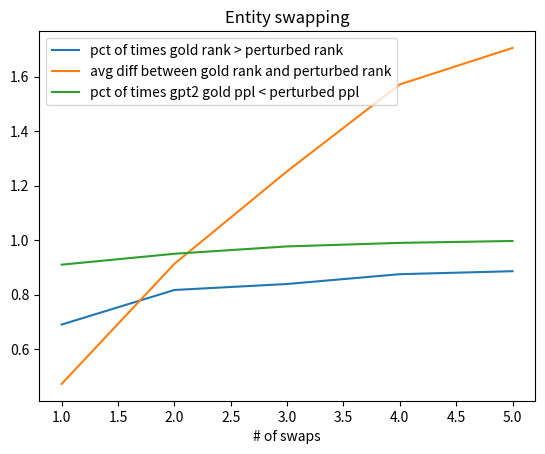
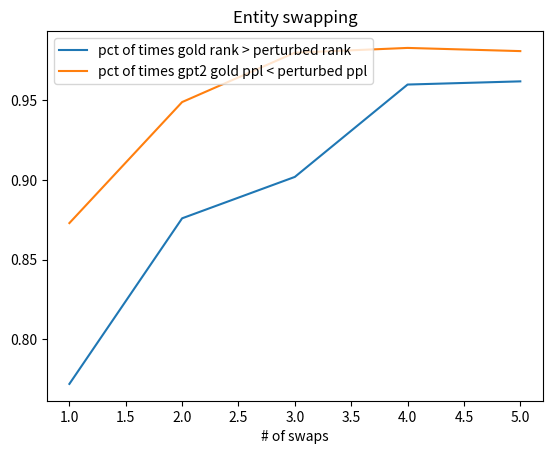

Source code (Python) for these figures, in order:
import matplotlib.pyplot as plt

swaps = [1, 2, 3, 4, 5]

# entity swap
rank = [0.69, 0.817, 0.839, 0.875, 0.886]
diff = [0.472, 0.913, 1.253, 1.572, 1.706]
ppl = [0.91, 0.95, 0.977, 0.99, 0.997]

fig, ax = plt.subplots()
ax.plot(swaps, rank, label = 'pct of times gold rank > perturbed rank')
ax.plot(swaps, diff, label = 'avg diff between gold rank and perturbed rank')
ax.plot(swaps, ppl, label = 'pct of times gpt2 gold ppl < perturbed ppl')
plt.title('Entity swapping')
ax.legend(loc = 'upper left')
ax.set(xlabel='# of swaps')
plt.show()

# sentence swap
rank = [0.772, 0.876, 0.902, 0.96, 0.962]
# diff = [2.009, 3.501, 4.546, 6.208, 6.858]
ppl = [0.873, 0.949, 0.98, 0.983, 0.981]

fig, ax = plt.subplots()
ax.plot(swaps, rank, label = 'pct of times gold rank > perturbed rank')
# ax.plot(swaps, diff, label = 'avg diff between gold rank and perturbed rank')
ax.plot(swaps, ppl, label = 'pct of times gpt2 gold ppl < perturbed ppl')
plt.title('Entity swapping')
ax.legend(loc = 'upper left')
ax.set(xlabel='# of swaps')
plt.show()